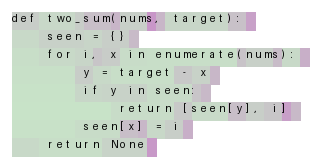

Data behind this chart, as committed beside it:
type, index_or_span, text, score
char, 0, d, 0.3051
char, 1, e, 0.3051
char, 2, f, 0.3051
char, 3, , 0.1718
char, 4, t, 0.1718
char, 5, w, 0.1718
char, 6, o, 0.1718
char, 7, _, 0.306
char, 8, s, 0.4773
char, 9, u, 0.4773
char, 10, m, 0.4773
char, 11, (, 0.6031
char, 12, n, 0.2825
char, 13, u, 0.2825
char, 14, m, 0.2825
char, 15, s, 1
char, 16, ,, 0.5941
char, 17, , 0.1885
char, 18, t, 0.1885
char, 19, a, 0.1885
char, 20, r, 0.1885
char, 21, g, 0.1885
char, 22, e, 0.1885
char, 23, t, 0.1885
char, 24, ), 0.4522
char, 25, :, 0.4522
char, 26, ?, 0.854
char, 27, , 0.1519
char, 28, , 0.1519
char, 29, , 0.1519
char, 30, , 0.2556
char, 31, s, 0.2556
char, 32, e, 0.2556
char, 33, e, 0.2556
char, 34, n, 0.2556
char, 35, , 0.2092
char, 36, =, 0.2092
char, 37, , 0.2909
char, 38, {, 0.2909
char, 39, }, 0.2909
char, 40, ?, 0.537
char, 41, , 0.09505
char, 42, , 0.09505
char, 43, , 0.09505
char, 44, , 0.1614
char, 45, f, 0.1614
char, 46, o, 0.1614
char, 47, r, 0.1614
char, 48, , 0.201
char, 49, i, 0.201
char, 50, ,, 0.405
char, 51, , 0.3139
char, 52, x, 0.3139
char, 53, , 0.118
char, 54, i, 0.118
char, 55, n, 0.118
char, 56, , 0.09379
char, 57, e, 0.09379
char, 58, n, 0.09379
char, 59, u, 0.09379
... 252 more rows
